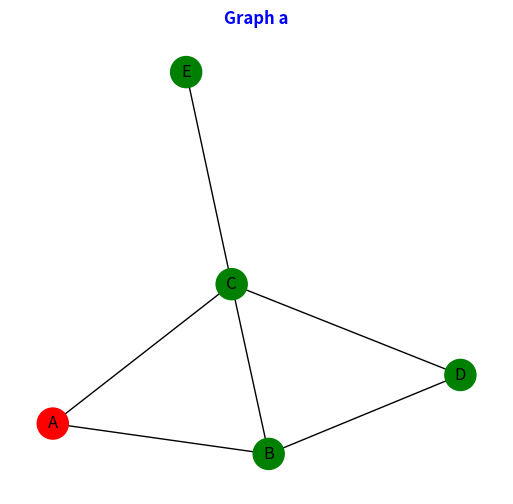
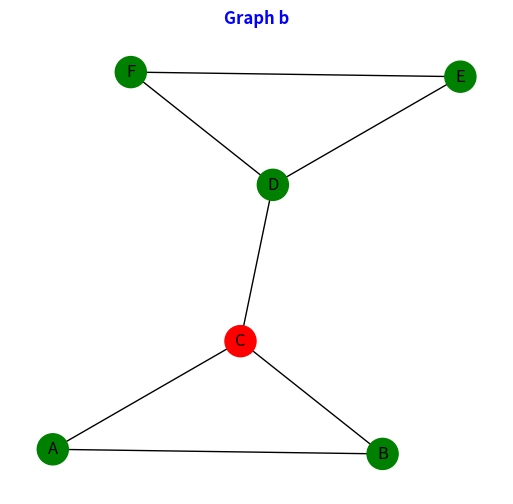
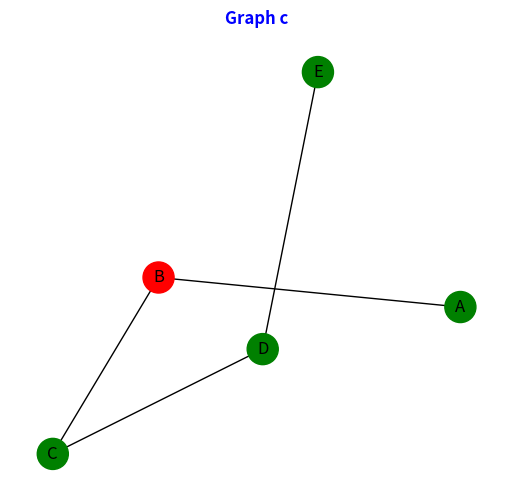
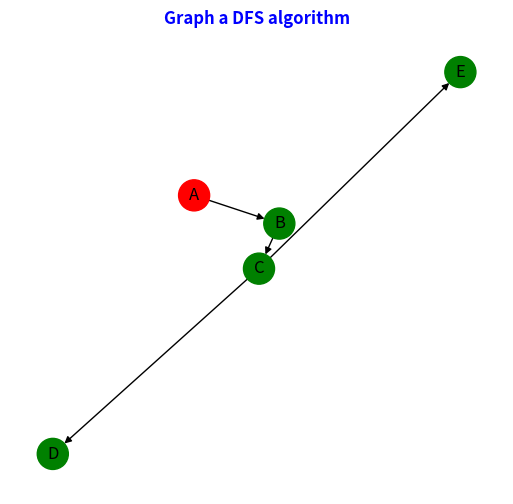
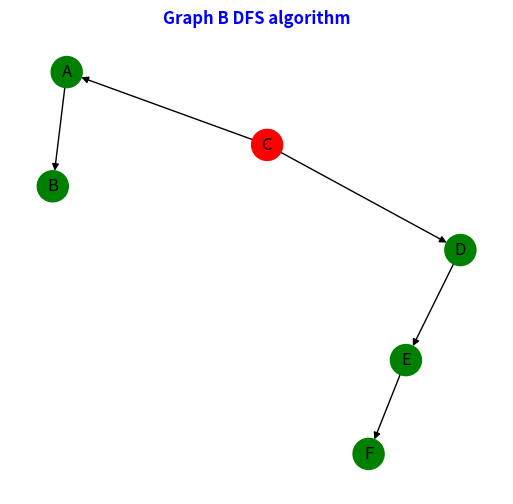
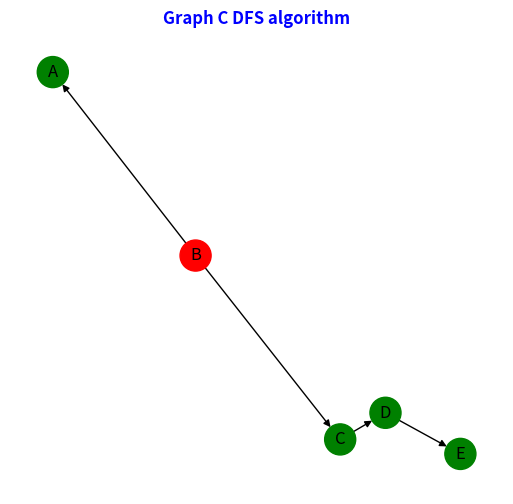
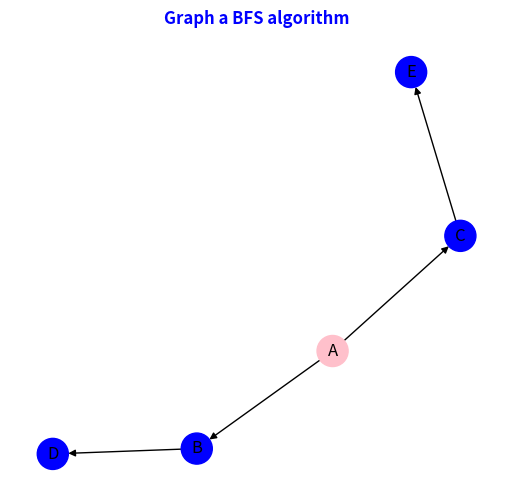
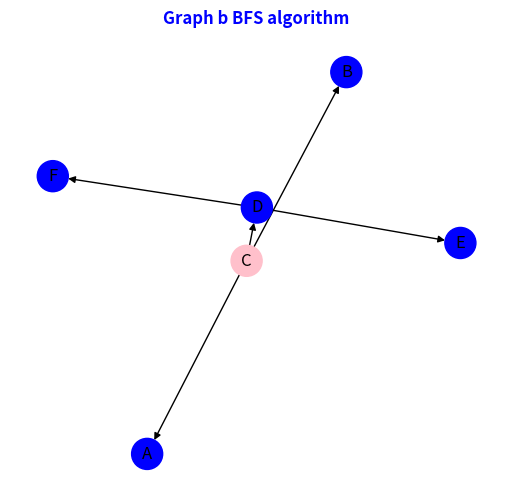
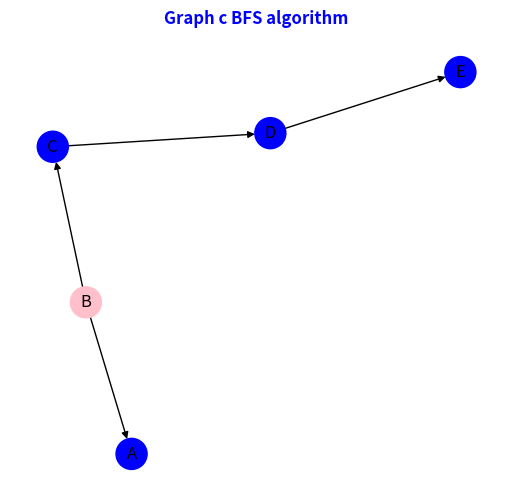

The script that saved these images, in order: (Note: this script raises an exception after producing the figures.)
# -*- coding: utf-8 -*-
"""
@author: Ramin Soleimani
@email:  ramin.soleimani222@gmail.com
"""""""""
"""Importing Libraries"""

import networkx as nx
import numpy as np
import matplotlib.pyplot as plt
from matplotlib.pyplot import figure

"""Exercise 1: Graph traversal. For each of the following graphs, compute: (a) the DFS
algorithm, (b) the BFS algorithm and (c) the beam search algorithm with width 2 starting
on the orange node. Implement these graphs in your own notebook and apply the
algorithms provided by the network library"""

"""Creating graph a,b and c"""

"""Creating and visualizing Graph a"""
a_edges=[('A','B'),('A','C'),('B','C'),('B','D'),('C','D'),('C','E')]
a_G=nx.Graph()
a_G.add_edges_from(a_edges)
color_map = []
for node in a_G:
    if node =='A':
        color_map.append('red')
    else: 
        color_map.append('green')
figure(num=None, figsize=(14, 6), dpi=80, facecolor='w', edgecolor='k')
plt.subplot(121)
nx.draw(a_G, with_labels=True, node_color=color_map ,node_size=500)


plt.savefig("Session8 Graph a.png")
plt.title("Graph a" , color='blue', fontweight='bold')
plt.show()


"""Creating and visualizing Graph b"""

b_edges=[('A','B'),('A','C'),('B','C'),('C','D'),('D','E'),('D','F'),('E','F')]
b_G=nx.Graph()
b_G.add_edges_from(b_edges)
color_map = []
for node in b_G:
    if node =='C':
        color_map.append('red')
    else: 
        color_map.append('green')
figure(num=None, figsize=(14, 6), dpi=80, facecolor='w', edgecolor='k')
plt.subplot(121)
nx.draw(b_G, with_labels=True, node_color=color_map ,node_size=500)


plt.savefig("Session8 Graph b.png")
plt.title("Graph b" , color='blue', fontweight='bold')
plt.show()

"""Creating and visualizing Graph c"""

c_edges=[('A','B'),('B','C'),('C','D'),('D','E')]
c_G=nx.Graph()
c_G.add_edges_from(c_edges)
color_map = []
for node in c_G:
    if node =='B':
        color_map.append('red')
    else: 
        color_map.append('green')
figure(num=None, figsize=(14, 6), dpi=80, facecolor='w', edgecolor='k')
plt.subplot(121)
nx.draw(c_G, with_labels=True, node_color=color_map ,node_size=500)


plt.savefig("Session8 Graph c.png")
plt.title("Graph c" , color='blue', fontweight='bold')
plt.show()

""" Exercise1 (a) the DFS algorithm"""
print("\n###DFS algorithm data and visualization of Graph a ###################")
Tree=nx.dfs_tree(a_G,'A')
print(list(Tree))
print(list(Tree.edges()))
color_map=[]
for node in Tree:
    if node =='A':
        color_map.append('red')
    else: 
        color_map.append('green')
figure(num=None, figsize=(14, 6), dpi=80, facecolor='w', edgecolor='k')
plt.subplot(121)
nx.draw(Tree, with_labels=True, node_color=color_map,node_size=500)


plt.savefig("Session8 Graph a dfs.png")
plt.title("Graph a DFS algorithm" , color='blue', fontweight='bold')
plt.show()

print("\n###DFS algorithm data and visualization of Graph b ###################")
Tree=nx.dfs_tree(b_G,'C')
print(list(Tree))
print(list(Tree.edges()))
color_map=[]
for node in Tree:
    if node =='C':
        color_map.append('red')
    else: 
        color_map.append('green')
figure(num=None, figsize=(14, 6), dpi=80, facecolor='w', edgecolor='k')
plt.subplot(121)
nx.draw(Tree, with_labels=True, node_color=color_map,node_size=500)


plt.savefig("Session8 Graph b dfs.png")
plt.title("Graph B DFS algorithm" , color='blue', fontweight='bold')
plt.show()

print("\n###DFS algorithm data and visualization of Graph c ###################")
Tree=nx.dfs_tree(c_G,'B')
print(list(Tree))
print(list(Tree.edges()))
color_map=[]
for node in Tree:
    if node =='B':
        color_map.append('red')
    else: 
        color_map.append('green')
figure(num=None, figsize=(14, 6), dpi=80, facecolor='w', edgecolor='k')
plt.subplot(121)
nx.draw(Tree, with_labels=True, node_color=color_map,node_size=500)


plt.savefig("Session8 Graph c dfs.png")
plt.title("Graph C DFS algorithm" , color='blue', fontweight='bold')
plt.show()

""" Exercise1 (b) the BFS algorithm"""

""" BFS of Graph a"""
print("\n###BFS algorithm data and visualization of Graph a ###################")
Edges_BFS=nx.bfs_edges(a_G,'A')

print("Edges of BFS algorithm obtained by nx.bfs_edges() ", list(Edges_BFS))

Tree=nx.bfs_tree(a_G,'A')
print("Nodes: ",list(Tree))
print("Edges of Tree obtained from algorithm",list(Tree.edges()))
color_map=[]
for node in Tree:
    if node =='A':
        color_map.append('pink')
    else: 
        color_map.append('blue')
figure(num=None, figsize=(14, 6), dpi=80, facecolor='w', edgecolor='k')
plt.subplot(121)
nx.draw(Tree, with_labels=True, node_color=color_map,node_size=500)


plt.savefig("Session8 Graph a BFS.png")
plt.title("Graph a BFS algorithm" , color='blue', fontweight='bold')
plt.show()

Successors=nx.bfs_successors(a_G,'A')
print("Successors: ",dict(Successors))
Predecessors=nx.bfs_predecessors(a_G,'A')
print("Predecessors: ",dict(Predecessors))

""" BFS of Graph b"""
print("\n###BFS algorithm data and visualization of Graph b ###################")
Edges_BFS=nx.bfs_edges(b_G,'C')

print("\nEdges of BFS algorithm obtained by nx.bfs_edges() ", list(Edges_BFS))

Tree=nx.bfs_tree(b_G,'C')
print("Nodes: ",list(Tree))
print("Edges of Tree obtained from algorithm",list(Tree.edges()))
color_map=[]
for node in Tree:
    if node =='C':
        color_map.append('pink')
    else: 
        color_map.append('blue')
figure(num=None, figsize=(14, 6), dpi=80, facecolor='w', edgecolor='k')
plt.subplot(121)
nx.draw(Tree, with_labels=True, node_color=color_map,node_size=500)


plt.savefig("Session8 Graph b BFS.png")
plt.title("Graph b BFS algorithm" , color='blue', fontweight='bold')
plt.show()

Successors=nx.bfs_successors(b_G,'C')
print("Successors: ",dict(Successors))
Predecessors=nx.bfs_predecessors(b_G,'C')
print("Predecessors: ",dict(Predecessors))


""" BFS of Graph c"""
print("\n###BFS algorithm data and visualization of Graph c ###################")
Edges_BFS=nx.bfs_edges(c_G,'B')

print("\nEdges of BFS algorithm obtained by nx.bfs_edges() ", list(Edges_BFS))

Tree=nx.bfs_tree(c_G,'B')
print("Nodes: ",list(Tree))
print("Edges of Tree obtained from algorithm",list(Tree.edges()))
color_map=[]
for node in Tree:
    if node =='B':
        color_map.append('pink')
    else: 
        color_map.append('blue')
figure(num=None, figsize=(14, 6), dpi=80, facecolor='w', edgecolor='k')
plt.subplot(121)
nx.draw(Tree, with_labels=True, node_color=color_map,node_size=500)


plt.savefig("Session8 Graph c BFS.png")
plt.title("Graph c BFS algorithm" , color='blue', fontweight='bold')
plt.show()

Successors=nx.bfs_successors(c_G,'B')
print("Successors: ",dict(Successors))
Predecessors=nx.bfs_predecessors(c_G,'B')
print("Predecessors: ",dict(Predecessors))

""" Beam seach algorithm  of Graph a with the width=2"""
print("###Grapg info and result of beam search of graph a############################")
print(nx.info(a_G))
eigen_centra=nx.eigenvector_centrality(a_G)
source = 'A'
width = 2
bfs_beam_edges=nx.bfs_beam_edges(a_G, source, eigen_centra.get, width)
beam_graph=nx.DiGraph()
beam_graph.add_edges_from(bfs_beam_edges)
print("\n Beam Search Result: ",list(beam_graph.edges))

color_map=[]
for node in beam_graph:
    if node =='A':
        color_map.append('pink')
    else: 
        color_map.append('blue')
figure(num=None, figsize=(14, 6), dpi=80, facecolor='w', edgecolor='k')
plt.subplot(121)
nx.draw(beam_graph, with_labels=True, node_color=color_map,node_size=500)


plt.savefig("Session8 Graph a BFS_BeamSearch.png")
plt.title("Graph a BFS_BeamSearch" , color='blue', fontweight='bold')
plt.show()
""""""

""" Beam seach algorithm  of Graph b with the width=2"""
print("###Grapg info and result of beam search of graph a############################")
print(nx.info(b_G))
eigen_centra=nx.eigenvector_centrality(b_G)
source = 'C'
width = 2
bfs_beam_edges=nx.bfs_beam_edges(b_G, source, eigen_centra.get, width)
beam_graph=nx.DiGraph()
beam_graph.add_edges_from(bfs_beam_edges)
print("\n Beam Search Result: ",list(beam_graph.edges))

color_map=[]
for node in beam_graph:
    if node =='C':
        color_map.append('pink')
    else: 
        color_map.append('blue')
figure(num=None, figsize=(14, 6), dpi=80, facecolor='w', edgecolor='k')
plt.subplot(121)
nx.draw(beam_graph, with_labels=True, node_color=color_map,node_size=500)


plt.savefig("Session8 Graph b BFS_BeamSearch.png")
plt.title("Graph b BFS_BeamSearch" , color='blue', fontweight='bold')
plt.show()
""""""
""" Beam seach algorithm  of Graph c with the width=2"""
print("###Grapg info and result of beam search of graph a############################")
print(nx.info(c_G))
eigen_centra=nx.eigenvector_centrality(c_G)
source = 'B'
width = 2
bfs_beam_edges=nx.bfs_beam_edges(c_G, source, eigen_centra.get, width)
beam_graph=nx.DiGraph()
beam_graph.add_edges_from(bfs_beam_edges)
print("\n Beam Search Result: ",list(beam_graph.edges))

color_map=[]
for node in beam_graph:
    if node =='B':
        color_map.append('pink')
    else: 
        color_map.append('blue')
figure(num=None, figsize=(14, 6), dpi=80, facecolor='w', edgecolor='k')
plt.subplot(121)
nx.draw(beam_graph, with_labels=True, node_color=color_map,node_size=500)


plt.savefig("Session8 Graph c BFS_BeamSearch.png")
plt.title("Graph c BFS_BeamSearch" , color='blue', fontweight='bold')
plt.show()


"""Exercise 2: Dijktra’s algorithm. For each of the following graphs, compute the sortest
path from the orange node to the green node. Implement these graphs in your own
notebook and apply the algorithms provided by the network library."""

"""adding weights and visualizing graph"""

"""graph a"""
print("###Adding weights and visualizing graphs################")

attrs = {('A', 'B'): {'weight': 1.1},('A', 'C'): {'weight': 0.1}, ('B', 'C'): {'weight': 0.5}, 
('B', 'D'): {'weight': 0.2}, ('C', 'D'): {'weight': 0.8}, ('C', 'E'): {'weight': 1.5}}

nx.set_edge_attributes(a_G, attrs)

color_map=[]
for node in a_G:
    if node =='A':
        color_map.append('orange')
    elif node =='D':
        color_map.append('green')
    else: 
        color_map.append('blue')
figure(num=None, figsize=(14, 6), dpi=80, facecolor='w', edgecolor='k')
plt.subplot(121)


attributes = nx.get_edge_attributes(a_G,'weight')
pos = nx.layout.spring_layout(a_G)

nx.draw(a_G,pos, with_labels=True ,node_color=color_map,node_size=500)
nx.draw_networkx_edge_labels(a_G,pos,edge_labels=attributes)
edges = nx.draw_networkx_edges(a_G,pos,  width=2)


plt.savefig("Session8 Graph a weighted graph.png")
plt.title("Graph a weighted graph" , color='blue', fontweight='bold')
plt.show()

"""graph b"""
attrs = {('A', 'B'): {'weight': 0.1},('A', 'C'): {'weight': 0.4}, ('B', 'C'): {'weight': 0.3}, 
('C', 'D'): {'weight': 1.5}, ('D', 'E'): {'weight': 1.6}, ('D', 'F'): {'weight': 0.2},('E', 'F'): {'weight': 0.1}}

nx.set_edge_attributes(b_G, attrs)

color_map=[]
for node in b_G:
    if node =='C':
        color_map.append('orange')
    elif node =='F':
        color_map.append('green')
    else: 
        color_map.append('blue')
figure(num=None, figsize=(14, 6), dpi=80, facecolor='w', edgecolor='k')
plt.subplot(121)


attributes = nx.get_edge_attributes(b_G,'weight')
pos = nx.layout.spring_layout(b_G)

nx.draw(b_G,pos, with_labels=True ,node_color=color_map,node_size=500)
nx.draw_networkx_edge_labels(b_G,pos,edge_labels=attributes)
edges = nx.draw_networkx_edges(b_G,pos,  width=2)


plt.savefig("Session8 Graph b weighted graph.png")
plt.title("Graph b weighted graph" , color='blue', fontweight='bold')
plt.show()

"""graph c"""


c_G.remove_edges_from([('D','E')])
c_G.add_node('E')
attrs = {('A', 'B'): {'weight': 0.4},('B', 'C'): {'weight': 0.1}, ('C', 'D'): {'weight': 1.6}}


nx.set_edge_attributes(c_G, attrs)

color_map=[]
for node in c_G:
    if node =='B':
        color_map.append('orange')
    elif node =='E':
        color_map.append('green')
    else: 
        color_map.append('blue')
figure(num=None, figsize=(14, 6), dpi=80, facecolor='w', edgecolor='k')
plt.subplot(121)


attributes = nx.get_edge_attributes(c_G,'weight')
pos = nx.layout.spring_layout(c_G)

nx.draw(c_G,pos, with_labels=True ,node_color=color_map,node_size=500)
nx.draw_networkx_edge_labels(c_G,pos,edge_labels=attributes)
edges = nx.draw_networkx_edges(c_G,pos,  width=2)


plt.savefig("Session8 Graph c weighted graph.png")
plt.title("Graph c weighted graph" , color='blue', fontweight='bold')
plt.show()

"""Dijktra’s algorithm. For each of the following graphs, compute the sortest path
 from the orange node to the green node.
 Implement these graphs in your own notebook and apply the algorithms provided by the network library"""
 
""""Graph a shortest path colculations"""




print("### colculation of shortest path fram node A to D in Graph a")
print("shortest path excluding edge weights",nx.shortest_path(a_G,'A','D'))
print("shortest  path excluding length ",nx.shortest_path_length(a_G,'A','D'))
print("shortest  path applying edge weights  ",nx.shortest_path(a_G,'A','D',weight='weight'))
print("shortest  path length applying edge weights",nx.shortest_path_length(a_G,'A','D',weight='weight'))
print("All pairs",dict(nx.all_pairs_shortest_path(a_G)))
print(f"Dijkstra algorithm obtained result: {nx.dijkstra_path(a_G,'A','D')}")
print("diamete fo graph a",nx.diameter(a_G))
print("Eccentricity",nx.eccentricity(a_G))


""""Graph b shortest path colculations"""




print("### colculation of shortest path fram node C to F in Graph b")
print("shortest path",nx.shortest_path(b_G,'C','F'))
print("shortest  path length",nx.shortest_path_length(b_G,'C','F'))
print("shortest  path applying edge weights  ",nx.shortest_path(b_G,'C','F',weight='weight'))
print("shortest  path length applying edge weights",nx.shortest_path_length(b_G,'C','F',weight='weight'))
print("All pairs",dict(nx.all_pairs_shortest_path(b_G)))
print(f"Dijkstra algorithm obtained result: {nx.dijkstra_path(b_G,'C','F')}")
print("diameter of graph b",nx.diameter(b_G))
print("Eccentricity of graph b",nx.eccentricity(b_G))


""""Graph c shortest path colculations"""




#print("### colculation of shortest path fram node B to E in Graph c")
#print("shortest path",nx.shortest_path(c_G,'B','E'))
#print("shortest  path lenght",nx.shortest_path_length(c_G,'B','E'))
#print("shortest  path applying edge weights  ",nx.shortest_path(c_G,'B','E',weight='weight'))
#print("shortest  path lenght applying edge weights",nx.shortest_path_length(c_G,'B','E',weight='weight'))
#print("All pairs",dict(nx.all_pairs_shortest_path(c_G)))
#print(f"Dijkstra algorithm obtained result: {nx.dijkstra_path(c_G,'B','E')}")
#print("diameter of graph b",nx.diameter(c_G))
#print("Eccentricity of graph b",nx.eccentricity(c_G))




#print("*********************************EX 2 c********************************")
#
#"c)"
#
#
#color_map = []
#for node in g2c:
#    if node =='b':
#        color_map.append('blue')
#    elif node =='e':
#        color_map.append('red')
#    else: 
#        color_map.append('orange') 
#        
#fig1 = plt.figure()
#ax1 = fig1.add_subplot(111,aspect='equal')
#labels = nx.get_edge_attributes(g2c,'weight')
#pos = nx.layout.spring_layout(g2c)
#nx.draw(g2c,pos, with_labels=True, font_weight='bold', node_color=color_map,node_size=500 )
#nx.draw_networkx_edge_labels(g2c,pos,edge_labels=labels)
#edges = nx.draw_networkx_edges(g2c, pos,  width=2)
#plt.title("Ex2 Graph c")
#plt.show()
#
#
#print("shortest path",nx.shortest_path(g2b,'c','f'))
#print("shortest path lenght",nx.shortest_path_length(g2b,'c','f'))
#
#print("shortest path 2",nx.shortest_path(g2b,'c','f',weight='weight'))
#print("shortest path lenght 2",nx.shortest_path_length(g2b,'c','f',weight='weight'))
#
#print("All Pairs",dict(nx.all_pairs_shortest_path(g2b)))
#
## alternatively: dijkstra_path
#print(f"Dijkstra: {nx.dijkstra_path(g2b,'c','f')}")
#
## Mesures sobre el graf
#print("Diameter",nx.diameter(g2b))
#print("eccentricity",nx.eccentricity(g2b))
